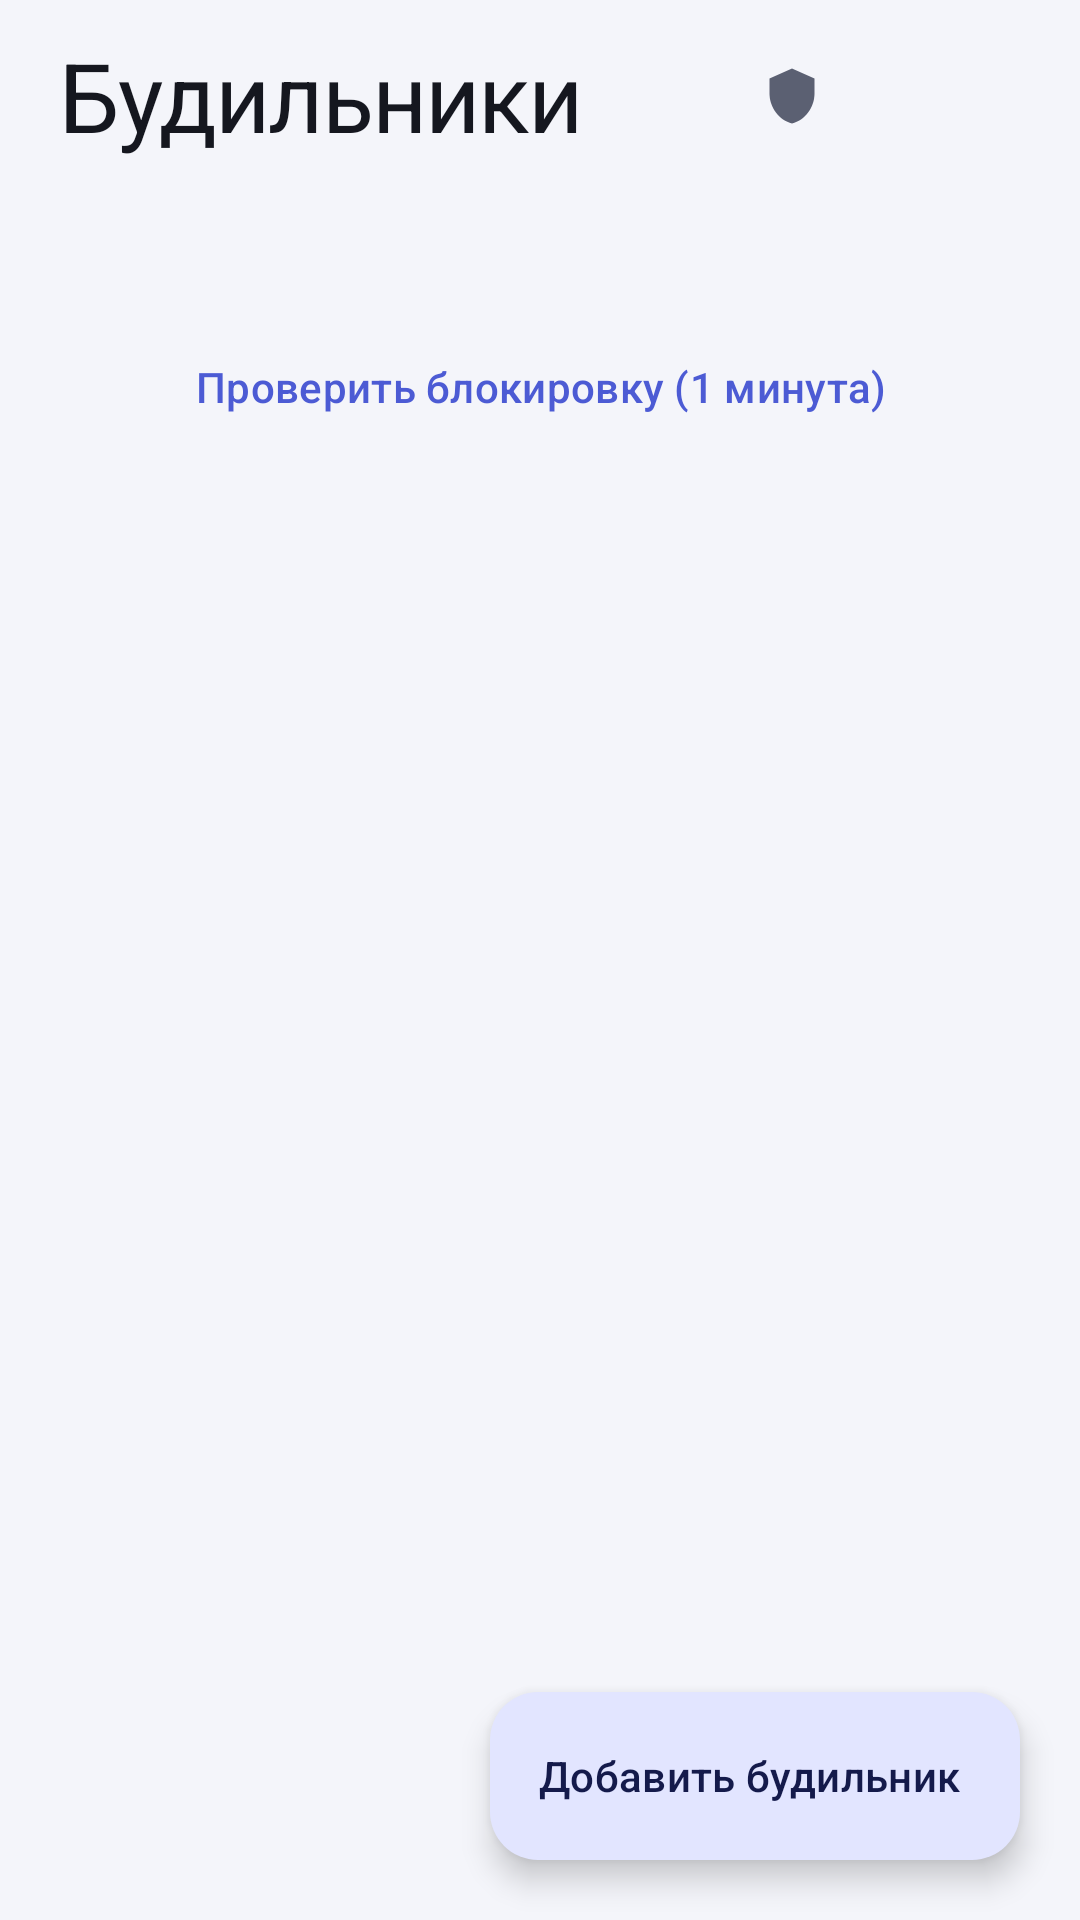

Reconstruct the res/layout file that produces this screen, plus the resources it refers to.
<!-- AndroidManifest.xml: application theme Theme.AdvancedAlarm -->
<!-- res/layout/activity_main.xml -->
<?xml version="1.0" encoding="utf-8"?>
<androidx.coordinatorlayout.widget.CoordinatorLayout xmlns:android="http://schemas.android.com/apk/res/android"
    xmlns:app="http://schemas.android.com/apk/res-auto"
    android:id="@+id/root"
    android:layout_width="match_parent"
    android:layout_height="match_parent"
    android:background="?android:attr/colorBackground">

    <androidx.core.widget.NestedScrollView
        android:layout_width="match_parent"
        android:layout_height="match_parent"
        android:clipToPadding="false"
        android:paddingBottom="@dimen/fab_clearance"
        android:scrollbars="none">

        <LinearLayout
            android:layout_width="match_parent"
            android:layout_height="wrap_content"
            android:orientation="vertical"
            android:paddingStart="@dimen/screen_padding"
            android:paddingTop="@dimen/screen_padding_top"
            android:paddingEnd="@dimen/screen_padding">

            <LinearLayout
                android:layout_width="match_parent"
                android:layout_height="wrap_content"
                android:gravity="center_vertical"
                android:orientation="horizontal">

                <TextView
                    android:layout_width="0dp"
                    android:layout_height="wrap_content"
                    android:layout_weight="1"
                    android:text="@string/main_title"
                    android:textAppearance="@style/TextAppearance.AdvancedAlarm.ScreenTitle" />

                <com.google.android.material.button.MaterialButton
                    android:id="@+id/onboardingButton"
                    style="@style/Widget.Material3.Button.IconButton"
                    android:layout_width="48dp"
                    android:layout_height="48dp"
                    android:contentDescription="@string/action_onboarding"
                    app:icon="@drawable/ic_shield_check"
                    app:iconTint="?attr/colorOnSurfaceVariant" />

                <com.google.android.material.button.MaterialButton
                    android:id="@+id/settingsButton"
                    style="@style/Widget.Material3.Button.IconButton"
                    android:layout_width="48dp"
                    android:layout_height="48dp"
                    android:layout_marginStart="4dp"
                    android:contentDescription="@string/action_settings"
                    app:icon="@drawable/ic_settings"
                    app:iconTint="?attr/colorOnSurfaceVariant" />
            </LinearLayout>

            <TextView
                android:id="@+id/nextAlarmText"
                android:layout_width="match_parent"
                android:layout_height="wrap_content"
                android:layout_marginTop="2dp"
                android:textAppearance="?attr/textAppearanceBodyMedium"
                android:textColor="?attr/colorOnSurfaceVariant" />

            
            <LinearLayout
                android:id="@+id/emptyText"
                android:layout_width="match_parent"
                android:layout_height="wrap_content"
                android:layout_marginTop="56dp"
                android:gravity="center_horizontal"
                android:orientation="vertical"
                android:visibility="gone">

                <ImageView
                    android:layout_width="56dp"
                    android:layout_height="56dp"
                    android:alpha="0.55"
                    android:contentDescription="@null"
                    android:src="@drawable/ic_alarm_outline"
                    app:tint="?attr/colorOnSurfaceVariant" />

                <TextView
                    android:layout_width="wrap_content"
                    android:layout_height="wrap_content"
                    android:layout_marginTop="18dp"
                    android:text="@string/main_empty_title"
                    android:textAppearance="?attr/textAppearanceTitleMedium" />

                <TextView
                    android:layout_width="wrap_content"
                    android:layout_height="wrap_content"
                    android:layout_marginTop="6dp"
                    android:gravity="center"
                    android:text="@string/main_empty_hint"
                    android:textAppearance="?attr/textAppearanceBodyMedium"
                    android:textColor="?attr/colorOnSurfaceVariant" />
            </LinearLayout>

            <LinearLayout
                android:id="@+id/alarmList"
                android:layout_width="match_parent"
                android:layout_height="wrap_content"
                android:layout_marginTop="20dp"
                android:orientation="vertical" />

            <com.google.android.material.button.MaterialButton
                android:id="@+id/testButton"
                style="@style/Widget.Material3.Button.TextButton"
                android:layout_width="wrap_content"
                android:layout_height="wrap_content"
                android:layout_gravity="center_horizontal"
                android:layout_marginTop="8dp"
                android:text="@string/action_test_lock" />
        </LinearLayout>
    </androidx.core.widget.NestedScrollView>

    <com.google.android.material.floatingactionbutton.ExtendedFloatingActionButton
        android:id="@+id/addAlarmButton"
        android:layout_width="wrap_content"
        android:layout_height="wrap_content"
        android:layout_gravity="bottom|end"
        android:layout_margin="@dimen/screen_padding"
        android:text="@string/action_add_alarm"
        app:icon="@drawable/ic_add" />
</androidx.coordinatorlayout.widget.CoordinatorLayout>
<!-- resources referenced by this layout -->
<resources>
  <dimen name="fab_clearance">88dp</dimen>
  <dimen name="screen_padding">20dp</dimen>
  <dimen name="screen_padding_top">8dp</dimen>
  <!-- drawable ic_shield_check (drawable) -->
  <?xml version="1.0" encoding="utf-8"?>
  <vector xmlns:android="http://schemas.android.com/apk/res/android"
      android:width="24dp"
      android:height="24dp"
      android:viewportWidth="24"
      android:viewportHeight="24">
      <path
          android:fillColor="@android:color/white"
          android:pathData="M12,1L3,5v6c0,5.55 3.84,10.74 9,12 5.16,-1.26 9,-6.45 9,-12V5l-9,-4z" />
      <path
          android:fillColor="@android:color/white"
          android:pathData="M10.6,16.2l-3.8,-3.8 1.4,-1.4 2.4,2.4 5.2,-5.2 1.4,1.4z" />
  </vector>
  <string name="action_add_alarm">Добавить будильник</string>
  <string name="action_onboarding">Проверка разрешений</string>
  <string name="action_settings">Настройки</string>
  <string name="action_test_lock">Проверить блокировку (1 минута)</string>
  <string name="main_empty_hint">Добавьте первый будильник кнопкой ниже.</string>
  <string name="main_empty_title">Пока пусто</string>
  <string name="main_title">Будильники</string>
  <style name="TextAppearance.AdvancedAlarm.ScreenTitle" parent="TextAppearance.Material3.HeadlineLarge">
          <item name="android:textColor">?attr/colorOnSurface</item>
          <item name="android:letterSpacing">-0.02</item>
      </style>
  <style name="Theme.AdvancedAlarm" parent="Theme.Material3.DayNight.NoActionBar">
          <item name="colorPrimary">@color/accent</item>
          <item name="colorOnPrimary">@color/on_accent</item>
          <item name="colorPrimaryContainer">@color/accent_container</item>
          <item name="colorOnPrimaryContainer">@color/on_accent_container</item>
          <item name="colorSecondary">@color/accent</item>
          <item name="colorOnSecondary">@color/on_accent</item>
          <item name="colorSecondaryContainer">@color/accent_container</item>
          <item name="colorOnSecondaryContainer">@color/on_accent_container</item>
  
          <item name="colorSurface">@color/surface</item>
          <item name="colorOnSurface">@color/on_surface</item>
          <item name="colorSurfaceVariant">@color/surface_container_high</item>
          <item name="colorOnSurfaceVariant">@color/on_surface_variant</item>
          <item name="colorSurfaceContainerLow">@color/surface_container_low</item>
          <item name="colorSurfaceContainer">@color/surface_container</item>
          <item name="colorSurfaceContainerHigh">@color/surface_container_high</item>
          <item name="colorOutline">@color/outline</item>
          <item name="colorOutlineVariant">@color/outline_variant</item>
          <item name="colorError">@color/danger</item>
          <item name="colorOnError">@color/on_danger</item>
  
          <item name="android:colorBackground">@color/background</item>
          <item name="android:windowBackground">@color/background</item>
          <item name="android:statusBarColor">@android:color/transparent</item>
          <item name="android:navigationBarColor">@android:color/transparent</item>
      </style>
  <color name="accent">#4C5BD4</color>
  <color name="on_accent">#FFFFFFFF</color>
  <color name="accent_container">#E2E5FF</color>
  <color name="on_accent_container">#141A4B</color>
  <color name="surface">#F4F5FA</color>
  <color name="on_surface">#15171F</color>
  <color name="surface_container_high">#EDEFF7</color>
  <color name="on_surface_variant">#5B6072</color>
  <color name="surface_container_low">#FFFFFFFF</color>
  <color name="surface_container">#FBFBFE</color>
  <color name="outline">#C7CAD8</color>
  <color name="outline_variant">#E3E5EF</color>
  <color name="danger">#C4364A</color>
  <color name="on_danger">#FFFFFFFF</color>
  <color name="background">#F4F5FA</color>
</resources>
